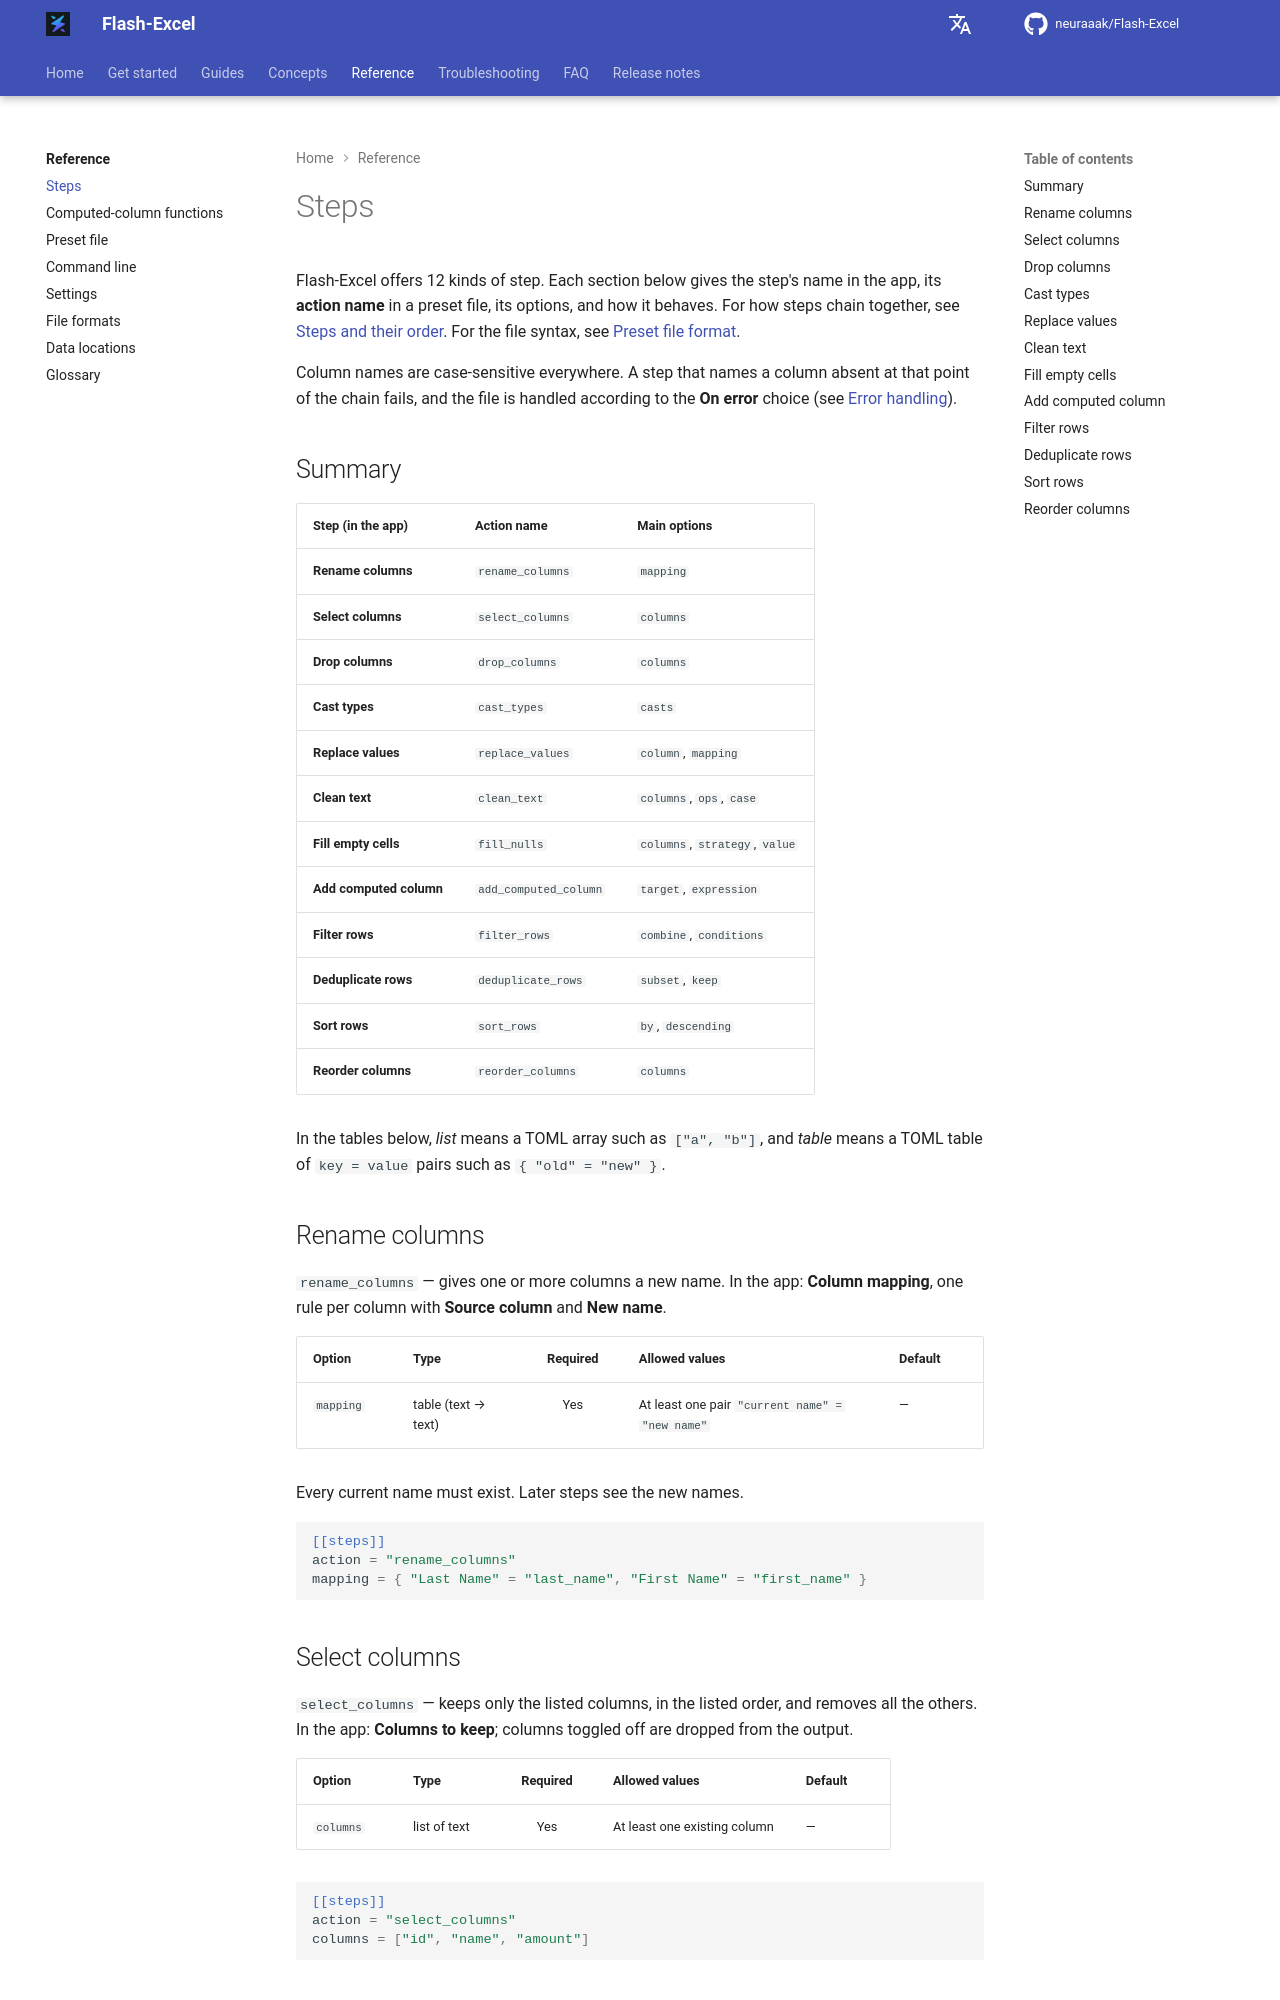

repository: neuraaak/Flash-Excel · page: 1.5.1/reference/steps/index.html · generator: mkdocs

# Steps

Flash-Excel offers 12 kinds of step. Each section below gives the step's name in the app, its **action name** in a preset file, its options, and how it behaves. For how steps chain together, see [Steps and their order](../concepts/steps-and-order.md). For the file syntax, see [Preset file format](../reference/preset-file.md).

Column names are case-sensitive everywhere. A step that names a column absent at that point of the chain fails, and the file is handled according to the **On error** choice (see [Error handling](../concepts/error-handling.md)).

## Summary

| Step (in the app)        | Action name           | Main options                          |
| :----------------------- | :-------------------- | :------------------------------------ |
| **Rename columns**       | `rename_columns`      | `mapping`                             |
| **Select columns**       | `select_columns`      | `columns`                             |
| **Drop columns**         | `drop_columns`        | `columns`                             |
| **Cast types**           | `cast_types`          | `casts`                               |
| **Replace values**       | `replace_values`      | `column`, `mapping`                   |
| **Clean text**           | `clean_text`          | `columns`, `ops`, `case`              |
| **Fill empty cells**     | `fill_nulls`          | `columns`, `strategy`, `value`        |
| **Add computed column**  | `add_computed_column` | `target`, `expression`                |
| **Filter rows**          | `filter_rows`         | `combine`, `conditions`               |
| **Deduplicate rows**     | `deduplicate_rows`    | `subset`, `keep`                      |
| **Sort rows**            | `sort_rows`           | `by`, `descending`                    |
| **Reorder columns**      | `reorder_columns`     | `columns`                             |

In the tables below, *list* means a TOML array such as `["a", "b"]`, and *table* means a TOML table of `key = value` pairs such as `{ "old" = "new" }`.

## Rename columns

`rename_columns` — gives one or more columns a new name. In the app: **Column mapping**, one rule per column with **Source column** and **New name**.

| Option    | Type                    | Required | Allowed values                         | Default |
| :-------- | :---------------------- | :------: | :------------------------------------- | :------ |
| `mapping` | table (text → text)     | Yes      | At least one pair `"current name" = "new name"` | —       |

Every current name must exist. Later steps see the new names.

```toml
[[steps]]
action = "rename_columns"
mapping = { "Last Name" = "last_name", "First Name" = "first_name" }
```

## Select columns

`select_columns` — keeps only the listed columns, in the listed order, and removes all the others. In the app: **Columns to keep**; columns toggled off are dropped from the output.

| Option    | Type         | Required | Allowed values                 | Default |
| :-------- | :----------- | :------: | :----------------------------- | :------ |
| `columns` | list of text | Yes      | At least one existing column   | —       |

```toml
[[steps]]
action = "select_columns"
columns = ["id", "name", "amount"]
```
